Run: headless pygame with SDL's dummy video driver; simulated clock (each Clock.tick advances the game by its frame time, no real sleeping); random seed 0; keys injected as events and as key.get_pressed() state; no mouse input.
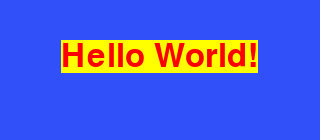
Frame 1 of 4 · flips 1–60 · no input
Frame 2 of 4 · flips 61–180 · tapped SPACE, RETURN · held RIGHT (→), D · screen unchanged from frame 1, image omitted
Frame 3 of 4 · flips 181–300 · held DOWN (↓), S · screen unchanged from frame 2, image omitted
Frame 4 of 4 · flips 301–420 · held LEFT (←), A, UP (↑), W · screen unchanged from frame 3, image omitted

The pygame program that drew these frames:

#
# pygame hello world
#
# Όχι, δεν είναι τόσο πολύπλοκο όσο φαίνεται.
# Μην πέσετε από το μπαλκόνι!
#
import pygame
from pygame.locals import *
from sys import exit

# Define app window width and height

windowsize = (320,140)

def centerMessage(surface):
  return (windowsize[0] - surface.get_width())/2

#
# Process the event queue
# returns true if user clicks close
#

def getQuit():
  for event in pygame.event.get():
    if event.type == QUIT:
      return True


def main():
  # Initialize the pygame library

  pygame.init()
  surfacecolor = (50,80,250)
  screen = pygame.display.set_mode(windowsize, DOUBLEBUF, 32)
  pygame.display.set_caption("Hello Pygame!")
  textfont = pygame.font.SysFont("Arial",48)
  thetext = textfont.render("Hello World!", True, (255,0,0),(255,255,0))

  # Initialize text position

  textx = centerMessage(thetext)
  texty = 40

  # Begin main loop

  endprogram = False

  while not endprogram:

    # fill screen with bluish tint

    screen.fill(surfacecolor)

    # Show text message

    screen.blit(thetext,(textx,texty))
    endprogram = getQuit()
    pygame.display.update()

  # shutdown pygame and exit program

  pygame.quit()
  exit()

# Start program
if __name__ == "__main__":
  main()
